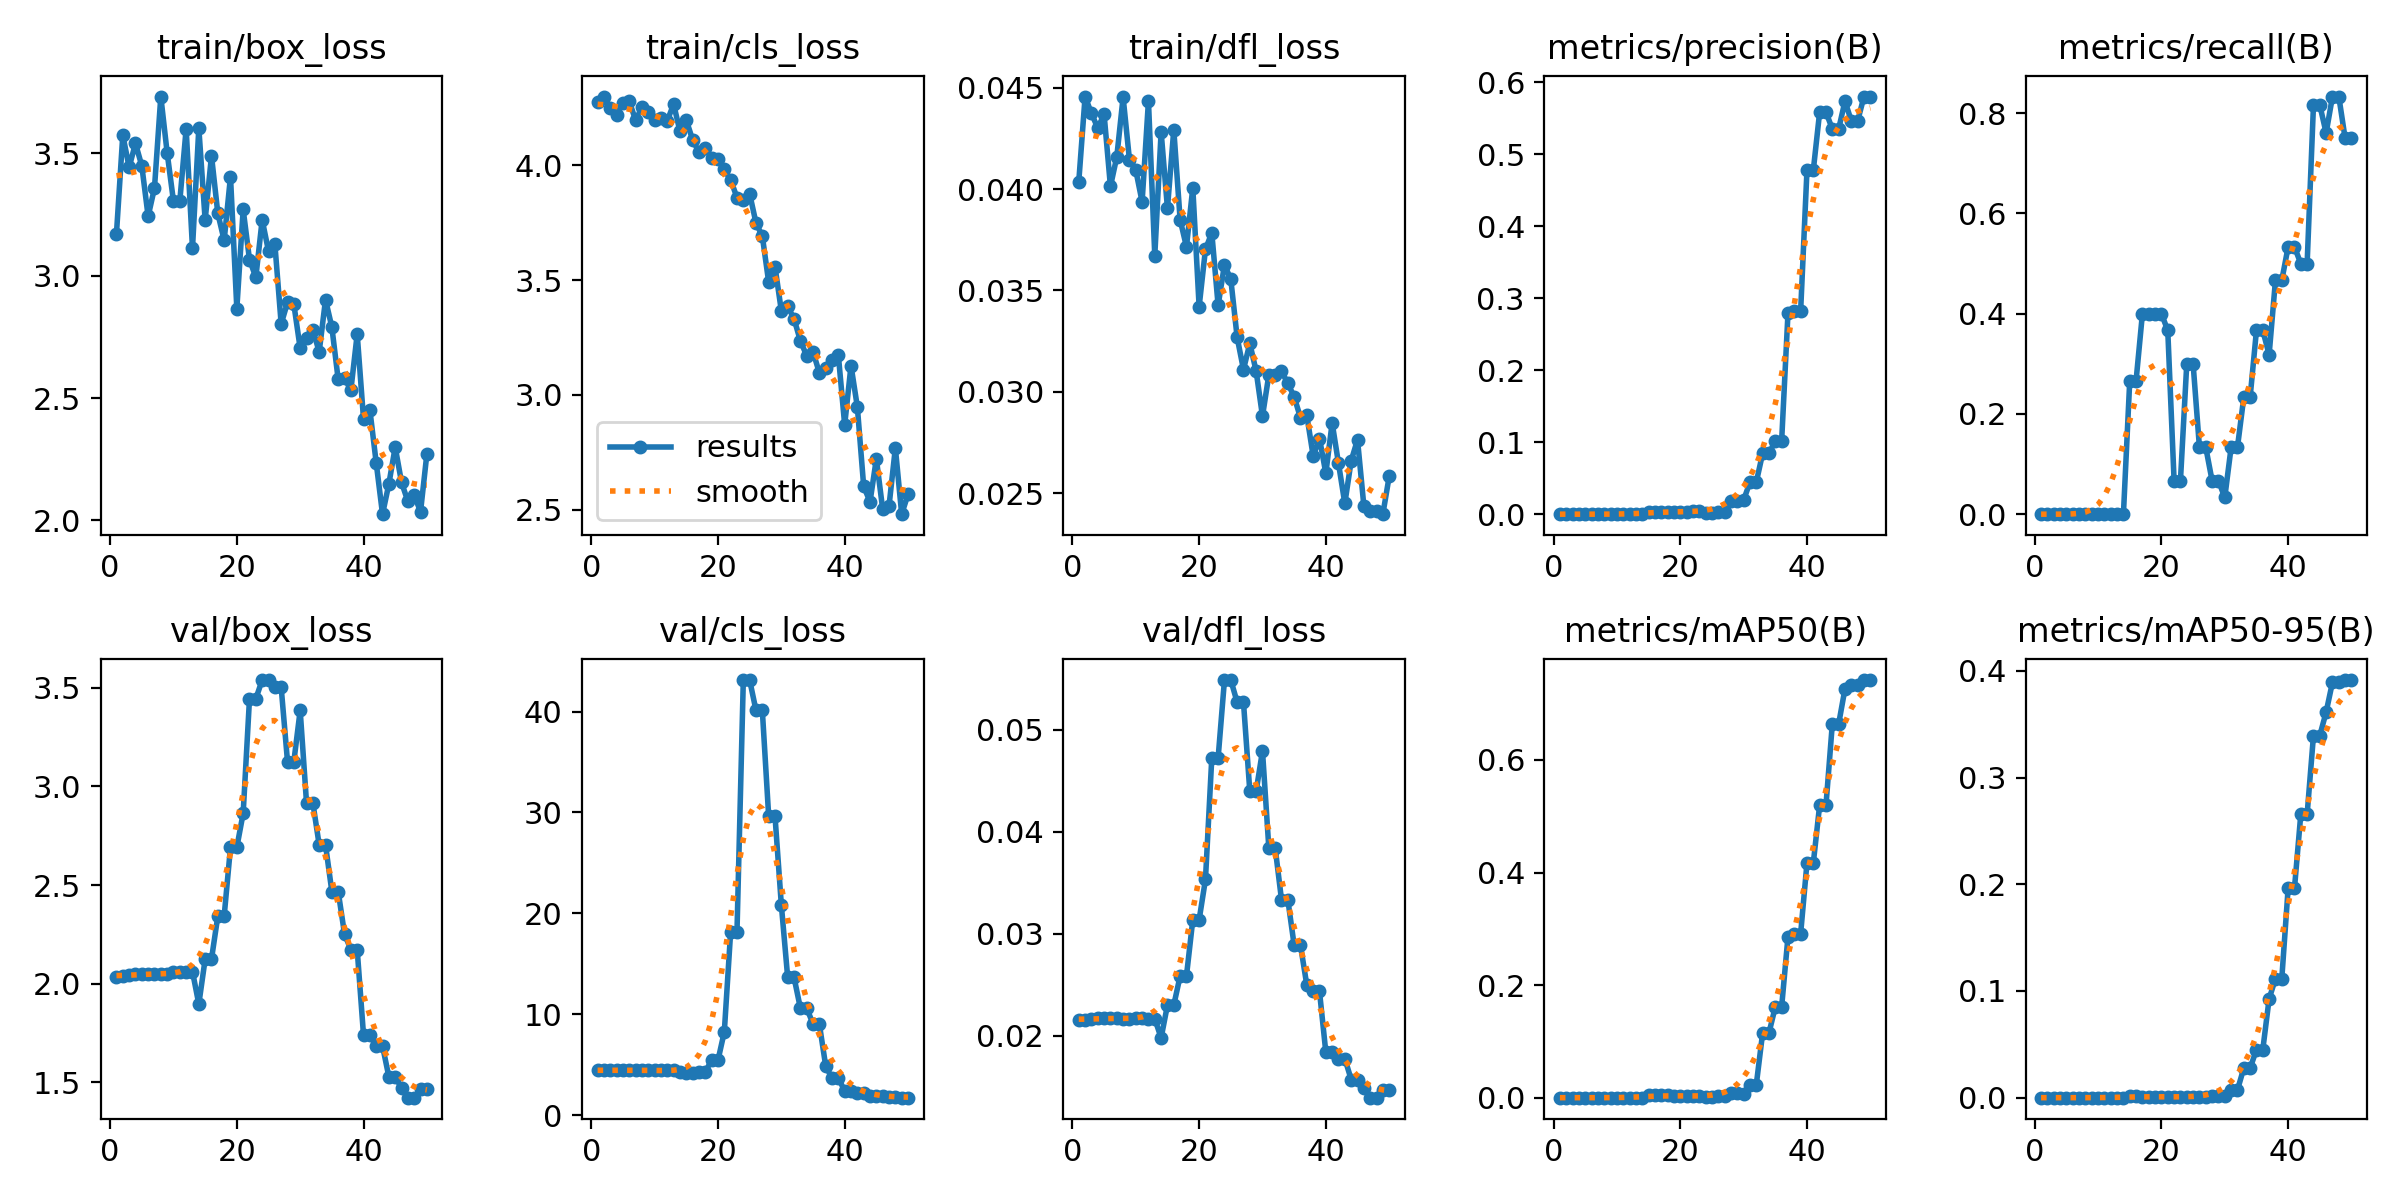

Source data for this figure (header and first rows):
epoch, time, train/box_loss, train/cls_loss, train/dfl_loss, metrics/precision(B), metrics/recall(B), metrics/mAP50(B), metrics/mAP50-95(B), val/box_loss, val/cls_loss, val/dfl_loss, lr/pg0, lr/pg1, lr/pg2
1, 1.252, 3.172, 4.277, 0.04036, 0, 0, 0, 0, 2.033, 4.449, 0.02152, 0.0008, 0.0008, 0.0928
2, 2.302, 3.575, 4.3, 0.04456, 0, 0, 0, 0, 2.038, 4.449, 0.02158, 0.001666, 0.001666, 0.08467
3, 3.251, 3.443, 4.25, 0.04373, 0, 0, 0, 0, 2.042, 4.448, 0.02163, 0.002497, 0.002497, 0.0765
4, 4.251, 3.541, 4.218, 0.04301, 0, 0, 0, 0, 2.046, 4.447, 0.02168, 0.003292, 0.003292, 0.06829
5, 5.165, 3.449, 4.273, 0.04368, 0, 0, 0, 0, 2.049, 4.446, 0.02171, 0.004052, 0.004052, 0.06005
6, 6.114, 3.243, 4.279, 0.04013, 0, 0, 0, 0, 2.05, 4.446, 0.02171, 0.004775, 0.004775, 0.05178
7, 7.157, 3.359, 4.196, 0.04158, 0, 0, 0, 0, 2.05, 4.444, 0.02171, 0.005463, 0.005463, 0.04346
8, 8.075, 3.732, 4.253, 0.04453, 0, 0, 0, 0, 2.049, 4.444, 0.02167, 0.006116, 0.006116, 0.03512
9, 8.997, 3.503, 4.232, 0.04145, 0, 0, 0, 0, 2.049, 4.444, 0.02167, 0.006733, 0.006733, 0.02673
10, 9.934, 3.304, 4.196, 0.04093, 0, 0, 0, 0, 2.057, 4.445, 0.02177, 0.007314, 0.007314, 0.01831
11, 10.84, 3.306, 4.205, 0.03937, 0, 0, 0, 0, 2.057, 4.445, 0.02177, 0.00786, 0.00786, 0.00986
12, 11.75, 3.6, 4.195, 0.04434, 0, 0, 0, 0, 2.061, 4.462, 0.02165, 0.007822, 0.007822, 0.007822
13, 12.64, 3.113, 4.266, 0.03672, 0, 0, 0, 0, 2.061, 4.462, 0.02165, 0.007624, 0.007624, 0.007624
14, 13.56, 3.603, 4.148, 0.04282, 0, 0, 0, 0, 1.896, 4.324, 0.01978, 0.007426, 0.007426, 0.007426
15, 14.51, 3.227, 4.197, 0.03905, 0.00273, 0.2667, 0.0039, 0.00119, 2.124, 4.193, 0.02299, 0.007228, 0.007228, 0.007228
16, 15.42, 3.49, 4.111, 0.04293, 0.00273, 0.2667, 0.0039, 0.00119, 2.124, 4.193, 0.02299, 0.00703, 0.00703, 0.00703
17, 16.34, 3.255, 4.058, 0.03849, 0.00343, 0.4, 0.00395, 0.00091, 2.342, 4.304, 0.02584, 0.006832, 0.006832, 0.006832
18, 17.33, 3.145, 4.074, 0.03715, 0.00343, 0.4, 0.00395, 0.00091, 2.342, 4.304, 0.02584, 0.006634, 0.006634, 0.006634
19, 18.31, 3.405, 4.032, 0.04006, 0.00353, 0.4, 0.00341, 0.00091, 2.691, 5.442, 0.03135, 0.006436, 0.006436, 0.006436
20, 19.25, 2.866, 4.026, 0.0342, 0.00353, 0.4, 0.00341, 0.00091, 2.691, 5.442, 0.03135, 0.006238, 0.006238, 0.006238
21, 20.21, 3.271, 3.982, 0.03703, 0.00304, 0.3667, 0.00264, 0.00056, 2.864, 8.264, 0.03531, 0.00604, 0.00604, 0.00604
22, 21.13, 3.066, 3.937, 0.03784, 0.00444, 0.06667, 0.00301, 0.00085, 3.444, 18.19, 0.04724, 0.005842, 0.005842, 0.005842
23, 22.04, 2.994, 3.86, 0.03426, 0.00444, 0.06667, 0.00301, 0.00085, 3.444, 18.19, 0.04724, 0.005644, 0.005644, 0.005644
24, 22.97, 3.229, 3.849, 0.03627, 0.00222, 0.3, 0.00191, 0.0005, 3.539, 43.13, 0.05485, 0.005446, 0.005446, 0.005446
25, 23.86, 3.101, 3.876, 0.03555, 0.00222, 0.3, 0.00191, 0.0005, 3.539, 43.13, 0.05485, 0.005248, 0.005248, 0.005248
26, 24.78, 3.131, 3.749, 0.03269, 0.00304, 0.1333, 0.0024, 0.00061, 3.502, 40.12, 0.05268, 0.00505, 0.00505, 0.00505
27, 25.69, 2.803, 3.692, 0.0311, 0.00304, 0.1333, 0.0024, 0.00061, 3.502, 40.12, 0.05268, 0.004852, 0.004852, 0.004852
28, 26.63, 2.891, 3.492, 0.03239, 0.0178, 0.06667, 0.00767, 0.00183, 3.126, 29.65, 0.04395, 0.004654, 0.004654, 0.004654
29, 27.52, 2.884, 3.559, 0.03102, 0.0178, 0.06667, 0.00767, 0.00183, 3.126, 29.65, 0.04395, 0.004456, 0.004456, 0.004456
30, 28.46, 2.703, 3.367, 0.0288, 0.01955, 0.03333, 0.00647, 0.00135, 3.385, 20.85, 0.04791, 0.004258, 0.004258, 0.004258
31, 29.51, 2.745, 3.386, 0.03083, 0.04455, 0.1333, 0.02317, 0.0072, 2.917, 13.68, 0.03842, 0.00406, 0.00406, 0.00406
32, 30.41, 2.779, 3.332, 0.03084, 0.04455, 0.1333, 0.02317, 0.0072, 2.917, 13.68, 0.03842, 0.003862, 0.003862, 0.003862
33, 31.36, 2.689, 3.237, 0.03102, 0.08443, 0.2333, 0.115, 0.02764, 2.703, 10.63, 0.03333, 0.003664, 0.003664, 0.003664
34, 32.26, 2.902, 3.171, 0.03042, 0.08443, 0.2333, 0.115, 0.02764, 2.703, 10.63, 0.03333, 0.003466, 0.003466, 0.003466
35, 33.17, 2.79, 3.188, 0.02976, 0.1017, 0.3667, 0.1613, 0.045, 2.467, 9.038, 0.02886, 0.003268, 0.003268, 0.003268
36, 34.08, 2.576, 3.097, 0.02872, 0.1017, 0.3667, 0.1613, 0.045, 2.467, 9.038, 0.02886, 0.00307, 0.00307, 0.00307
37, 34.99, 2.581, 3.118, 0.02884, 0.2789, 0.3184, 0.2858, 0.09259, 2.252, 4.892, 0.02494, 0.002872, 0.002872, 0.002872
38, 35.94, 2.532, 3.15, 0.02684, 0.2824, 0.4667, 0.2915, 0.1117, 2.172, 3.65, 0.02433, 0.002674, 0.002674, 0.002674
39, 36.85, 2.761, 3.174, 0.0277, 0.2824, 0.4667, 0.2915, 0.1117, 2.172, 3.65, 0.02433, 0.002476, 0.002476, 0.002476
40, 37.78, 2.414, 2.87, 0.02599, 0.4779, 0.5333, 0.4169, 0.1962, 1.738, 2.415, 0.01837, 0.002278, 0.002278, 0.002278
41, 38.68, 2.452, 3.128, 0.02847, 0.4779, 0.5333, 0.4169, 0.1962, 1.738, 2.415, 0.01837, 0.00208, 0.00208, 0.00208
42, 39.62, 2.236, 2.948, 0.02647, 0.5586, 0.5, 0.5197, 0.2657, 1.684, 2.189, 0.01775, 0.001882, 0.001882, 0.001882
43, 40.51, 2.026, 2.602, 0.0245, 0.5586, 0.5, 0.5197, 0.2657, 1.684, 2.189, 0.01775, 0.001684, 0.001684, 0.001684
44, 41.41, 2.149, 2.535, 0.0266, 0.5351, 0.8162, 0.664, 0.3394, 1.527, 1.868, 0.0157, 0.001486, 0.001486, 0.001486
45, 42.27, 2.3, 2.722, 0.02764, 0.5351, 0.8162, 0.664, 0.3394, 1.527, 1.868, 0.0157, 0.001288, 0.001288, 0.001288
46, 43.16, 2.155, 2.502, 0.02439, 0.5738, 0.7607, 0.7264, 0.3614, 1.471, 1.877, 0.01482, 0.00109, 0.00109, 0.00109
47, 44.05, 2.078, 2.516, 0.02411, 0.5463, 0.8333, 0.7336, 0.3895, 1.422, 1.799, 0.01392, 0.000892, 0.000892, 0.000892
48, 44.96, 2.103, 2.769, 0.02413, 0.5463, 0.8333, 0.7336, 0.3895, 1.422, 1.799, 0.01392, 0.000694, 0.000694, 0.000694
49, 45.9, 2.036, 2.481, 0.02397, 0.5802, 0.7497, 0.742, 0.3915, 1.465, 1.733, 0.01471, 0.000496, 0.000496, 0.000496
50, 46.76, 2.272, 2.568, 0.02583, 0.5802, 0.7497, 0.742, 0.3915, 1.465, 1.733, 0.01471, 0.000298, 0.000298, 0.000298
